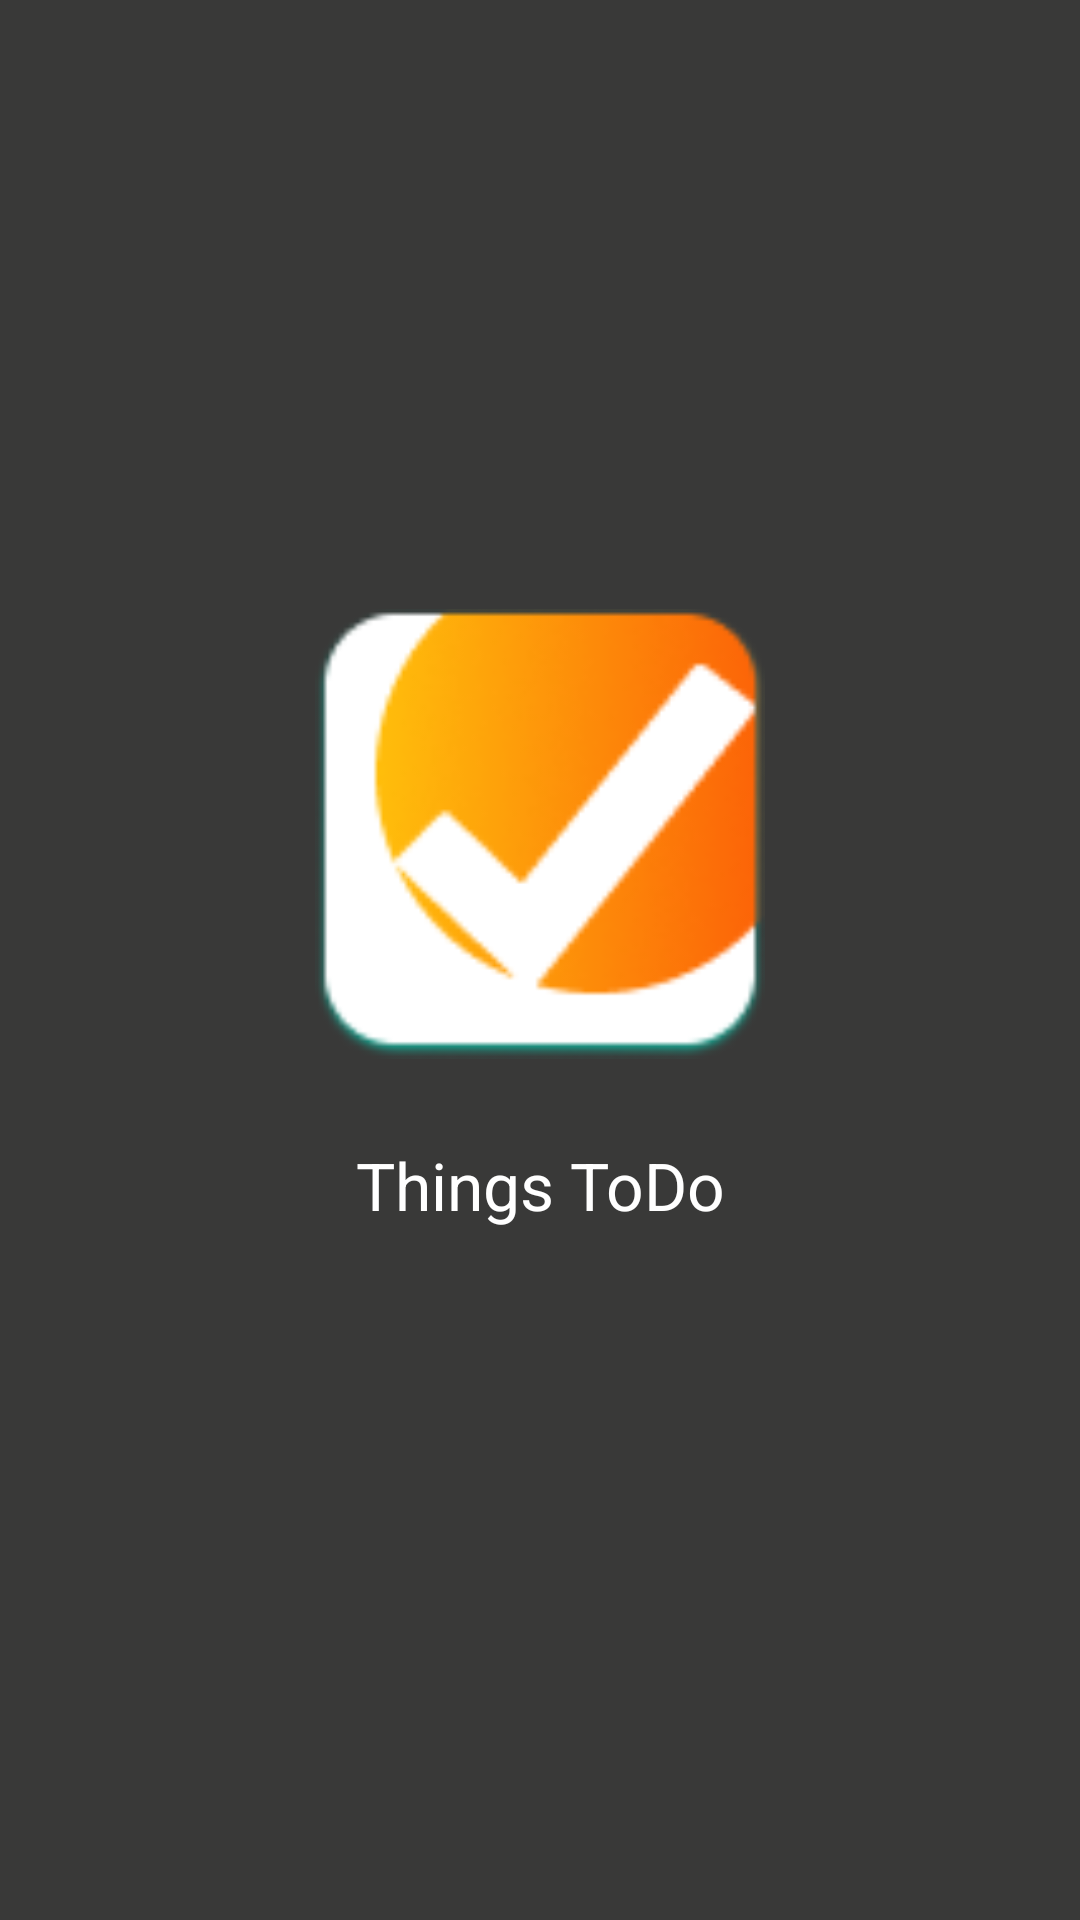

Layout XML and referenced resources for this Android screen:
<!-- AndroidManifest.xml: application theme Theme.ToDoList -->
<!-- res/layout/activity_splash.xml -->
<?xml version="1.0" encoding="utf-8"?>
<LinearLayout xmlns:android="http://schemas.android.com/apk/res/android"
    xmlns:app="http://schemas.android.com/apk/res-auto"
    xmlns:tools="http://schemas.android.com/tools"
    android:layout_width="match_parent"
    android:layout_height="match_parent"
    android:background="@color/color_app"
    android:gravity="center"
    android:orientation="vertical"
    tools:context=".SplashActivity">

    <ImageView
        android:layout_width="150dp"
        android:layout_height="150dp"
        android:contentDescription="@string/logo"
        app:srcCompat="@drawable/logo" />

    <TextView
        android:id="@+id/textView"
        android:layout_width="match_parent"
        android:layout_height="40dp"
        android:text="Things ToDo"
        android:textColor="@color/white"
        android:gravity="center"
        android:textSize="22sp"
        android:layout_margin="22dp"/>
</LinearLayout>
<!-- resources referenced by this layout -->
<resources>
  <color name="color_app">#393938</color>
  <color name="white">#FFFFFFFF</color>
  <!-- drawable logo: png bitmap (drawable, 6269 bytes) -->
  <string name="logo">Logo</string>
  <style name="Theme.ToDoList" parent="Theme.MaterialComponents.DayNight.DarkActionBar">
          
          <item name="colorPrimary">@color/second_color</item>
          <item name="colorPrimaryVariant">@color/purple_700</item>
          <item name="colorOnPrimary">@color/white</item>
          
          <item name="colorSecondary">@color/teal_200</item>
          <item name="colorSecondaryVariant">@color/teal_700</item>
          <item name="colorOnSecondary">@color/black</item>
          
          <item name="android:statusBarColor" tools:targetApi="l">?attr/colorPrimaryVariant</item>
          
      </style>
  <color name="second_color">#FF9800</color>
  <color name="purple_700">#FF3700B3</color>
  <color name="teal_200">#FF03DAC5</color>
  <color name="teal_700">#FF018786</color>
  <color name="black">#FF000000</color>
</resources>
